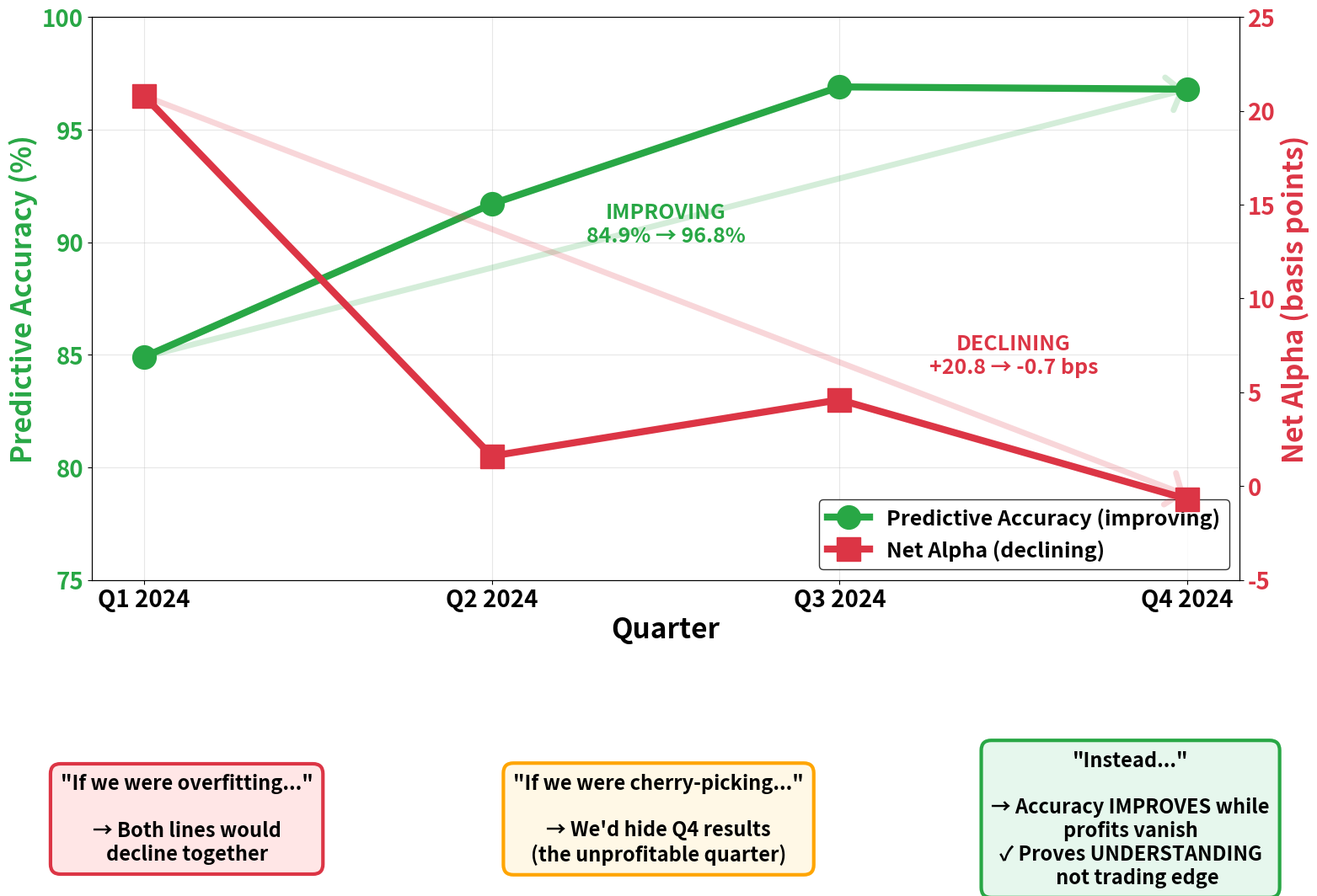

Recreate this plot in Python. (Note: this script raises an exception after producing the figure.)
#!/usr/bin/env python3
"""
Detection ≠ Profitability: The Divergence - PRESENTATION VERSION

Dual-axis chart showing:
- LEFT Y-axis: Detection Rate (%) - FLAT at ~71%
- RIGHT Y-axis: Net Alpha (bps) - DECLINING from +70 to -1

This divergence is our strongest evidence:
- Not overfitting (both would decline together)
- Not cherry-picking (we'd hide Q4)
- Detection measures UNDERSTANDING, not trading edge
"""

import matplotlib.pyplot as plt
from pathlib import Path

# PRESENTATION SETTINGS
plt.rcParams.update(
    {
        "font.size": 18,
        "font.weight": "bold",
        "figure.facecolor": "white",
        "savefig.facecolor": "white",
    }
)

OUTPUT_DIR = Path("/mnt/bst/yxie2/cregan1/gex-llm-patterns/docs/presentations/oct22_research/diagrams")

# Data - ACTUAL from gamma_positioning quarterly YAMLs (biased prompts)
quarters = ["Q1 2024", "Q2 2024", "Q3 2024", "Q4 2024"]
accuracy_rates = [84.9, 91.7, 96.9, 96.8]  # INCREASING accuracy
net_alpha = [20.8, 1.6, 4.6, -0.7]  # DECLINING profitability

# Create figure with dual axes
fig, ax1 = plt.subplots(figsize=(16, 9), dpi=120)

# Main title
# fig.text(0.5, 0.96, 'Detection ≠ Profitability (This Is Our Strongest Evidence)',
#          ha='center', fontsize=30, fontweight='bold')

# LEFT Y-axis: Predictive Accuracy
color_accuracy = "#28a745"  # Green (increasing)
ax1.set_xlabel("Quarter", fontsize=24, fontweight="bold")
ax1.set_ylabel("Predictive Accuracy (%)", fontsize=24, fontweight="bold", color=color_accuracy)
ax1.plot(
    quarters,
    accuracy_rates,
    "o-",
    color=color_accuracy,
    linewidth=6,
    markersize=20,
    label="Predictive Accuracy (improving)",
    zorder=3,
)
ax1.tick_params(axis="y", labelcolor=color_accuracy, labelsize=20)
ax1.tick_params(axis="x", labelsize=20)
ax1.set_ylim(75, 100)
ax1.grid(True, alpha=0.3, zorder=1)

# Add annotation showing improvement
ax1.annotate(
    "",
    xy=(3, 96.8),
    xytext=(0, 84.9),
    arrowprops=dict(arrowstyle="->,head_width=0.8,head_length=0.6", color=color_accuracy, linewidth=5, alpha=0.2),
)
ax1.text(
    1.5,
    90,
    "IMPROVING\n84.9% → 96.8%",
    fontsize=18,
    color=color_accuracy,
    ha="center",
    fontweight="bold",
    style="italic",
)

# RIGHT Y-axis: Net Alpha
ax2 = ax1.twinx()
color_alpha = "#dc3545"  # Red (declining)
ax2.set_ylabel("Net Alpha (basis points)", fontsize=24, fontweight="bold", color=color_alpha)
ax2.plot(
    quarters, net_alpha, "s-", color=color_alpha, linewidth=6, markersize=20, label="Net Alpha (declining)", zorder=3
)
ax2.tick_params(axis="y", labelcolor=color_alpha, labelsize=20)
ax2.set_ylim(-5, 25)

# Add declining arrow annotation
ax2.annotate(
    "",
    xy=(3, -0.5),
    xytext=(0, 20.8),
    arrowprops=dict(arrowstyle="->,head_width=0.8,head_length=0.6", color=color_alpha, linewidth=5, alpha=0.2),
)
ax2.text(
    2.5,
    6,
    "DECLINING\n+20.8 → -0.7 bps",
    fontsize=18,
    color=color_alpha,
    ha="center",
    fontweight="bold",
    style="italic",
)

# Three callout boxes at bottom
callout_y = -0.10
box_width = 0.20

# Box 1: If overfitting
fig.text(
    0.15,
    callout_y,
    '"If we were overfitting..."\n\n→ Both lines would\ndecline together',
    ha="center",
    va="center",
    fontsize=17,
    fontweight="bold",
    bbox=dict(boxstyle="round,pad=0.5", facecolor="#ffe6e6", edgecolor="#dc3545", linewidth=3),
)

# Box 2: If cherry-picking
fig.text(
    0.5,
    callout_y,
    '"If we were cherry-picking..."\n\n→ We\'d hide Q4 results\n(the unprofitable quarter)',
    ha="center",
    va="center",
    fontsize=17,
    fontweight="bold",
    bbox=dict(boxstyle="round,pad=0.5", facecolor="#fff8e6", edgecolor="#FFA500", linewidth=3),
)

# Box 3: Instead (the truth)
fig.text(
    0.85,
    callout_y,
    '"Instead..."\n\n→ Accuracy IMPROVES while\nprofits vanish\n✓ Proves UNDERSTANDING\n   not trading edge',
    ha="center",
    va="center",
    fontsize=17,
    fontweight="bold",
    bbox=dict(boxstyle="round,pad=0.5", facecolor="#e6f7ed", edgecolor="#28a745", linewidth=3),
)

# Legend
lines1, labels1 = ax1.get_legend_handles_labels()
lines2, labels2 = ax2.get_legend_handles_labels()
ax1.legend(
    lines1 + lines2, labels1 + labels2, loc="lower right", fontsize=18, frameon=True, edgecolor="#000000", fancybox=True
)

plt.tight_layout(rect=[0, 0.1, 1, 1])

# Save
output_file = OUTPUT_DIR / "detection_vs_profitability_divergence_1920x1080.png"
plt.savefig(output_file, dpi=120, bbox_inches="tight", facecolor="white")
print(f"✅ Detection vs Profitability Divergence: {output_file}")

plt.close()
